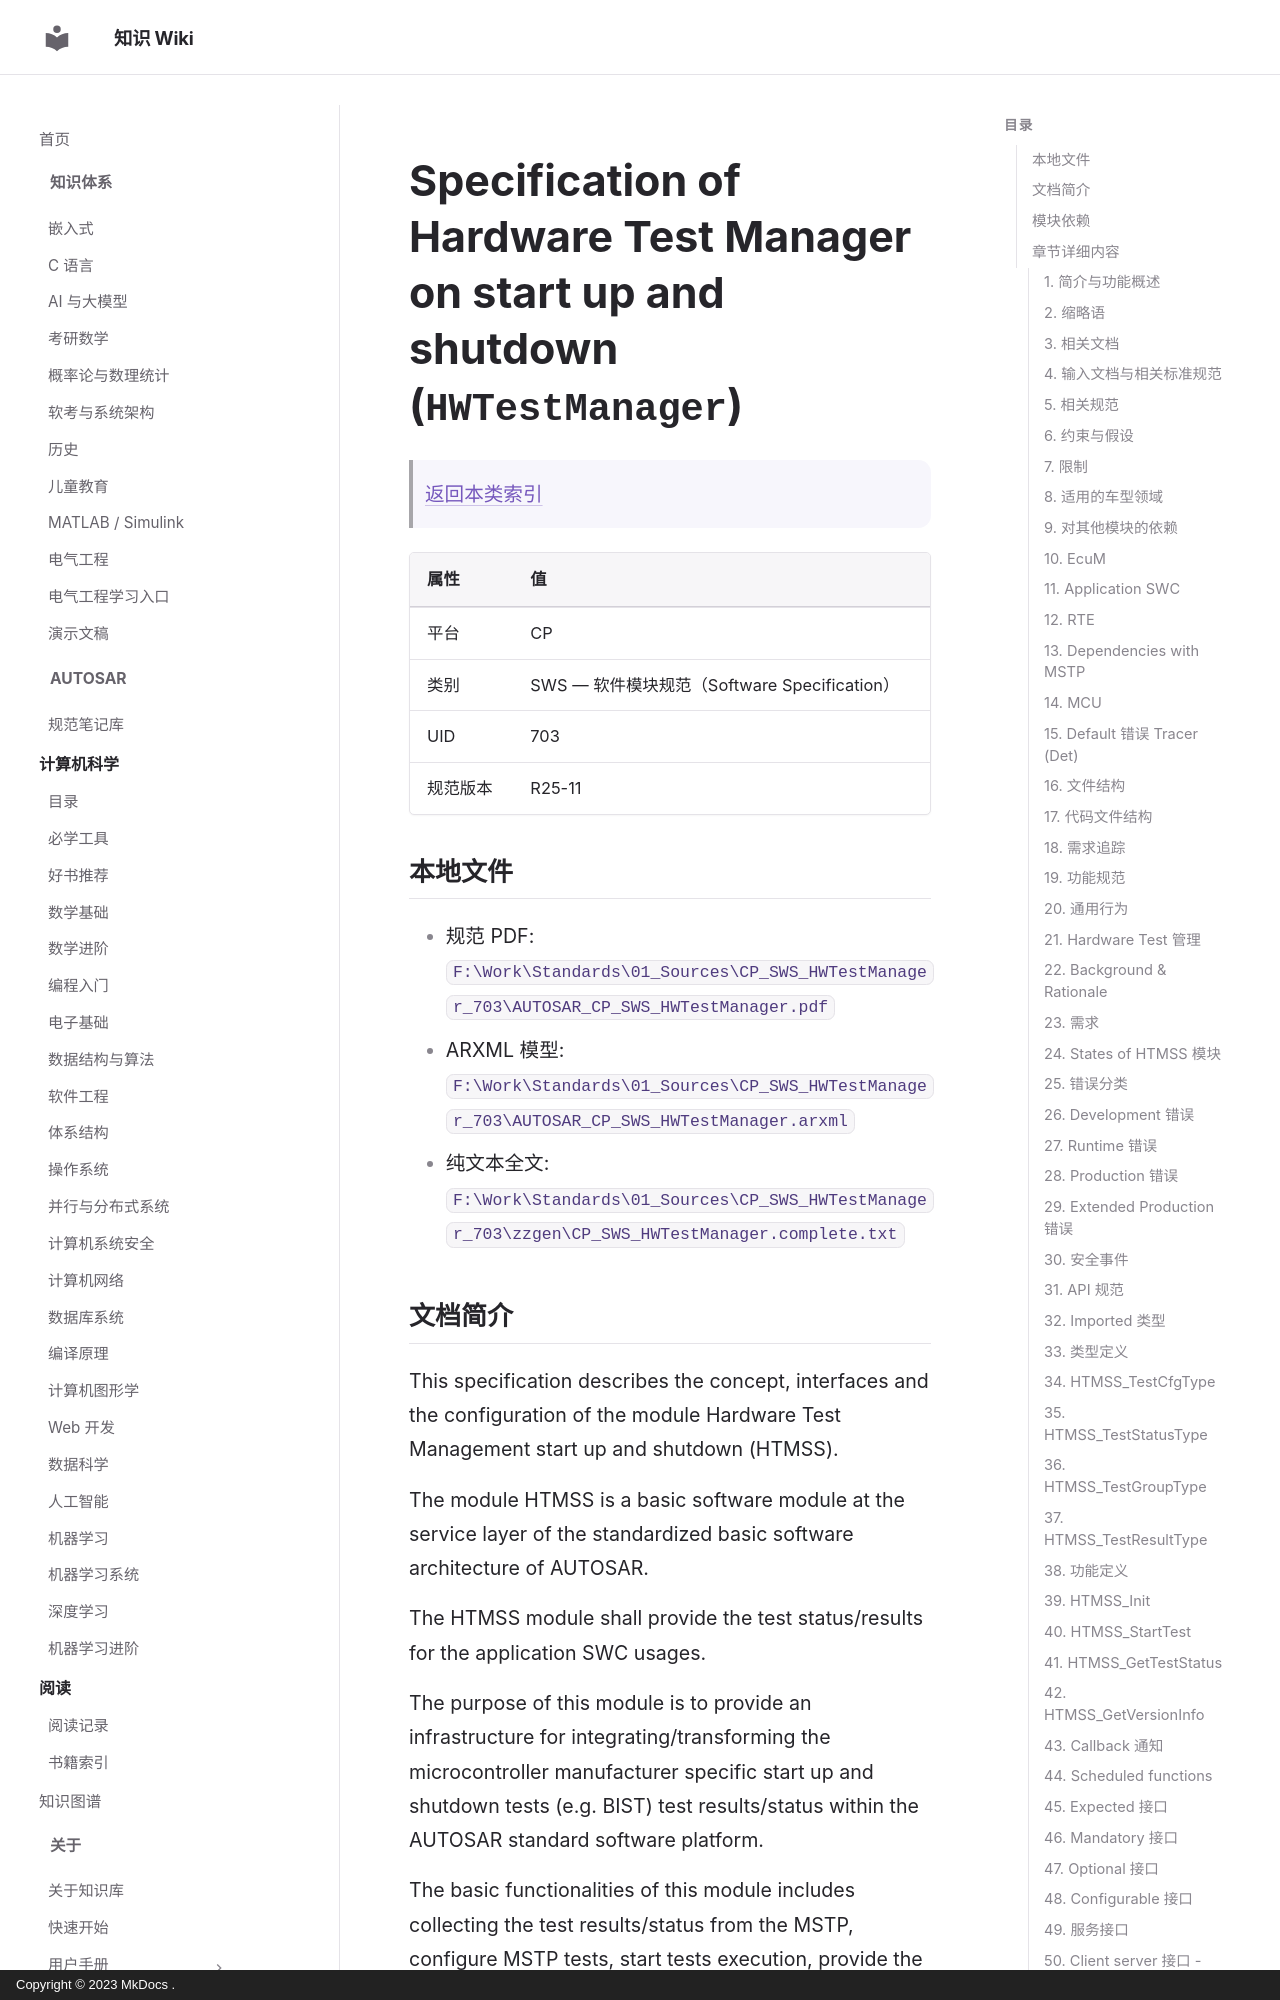

repository: ilikui/wiki · page: types/autosar/specs/CP/SWS/HWTestManager/index.html · generator: mkdocs · copyright: Copyright © 2023 MkDocs .

# Specification of Hardware Test Manager on start up and shutdown (`HWTestManager`)

> [返回本类索引](index.md)

| 属性 | 值 |
|---|---|
| 平台 | CP |
| 类别 | SWS — 软件模块规范（Software Specification） |
| UID | 703 |
| 规范版本 | R25-11 |

## 本地文件

- 规范 PDF: `F:\Work\Standards\01_Sources\CP_SWS_HWTestManager_703\AUTOSAR_CP_SWS_HWTestManager.pdf`
- ARXML 模型: `F:\Work\Standards\01_Sources\CP_SWS_HWTestManager_703\AUTOSAR_CP_SWS_HWTestManager.arxml`
- 纯文本全文: `F:\Work\Standards\01_Sources\CP_SWS_HWTestManager_703\zzgen\CP_SWS_HWTestManager.complete.txt`
